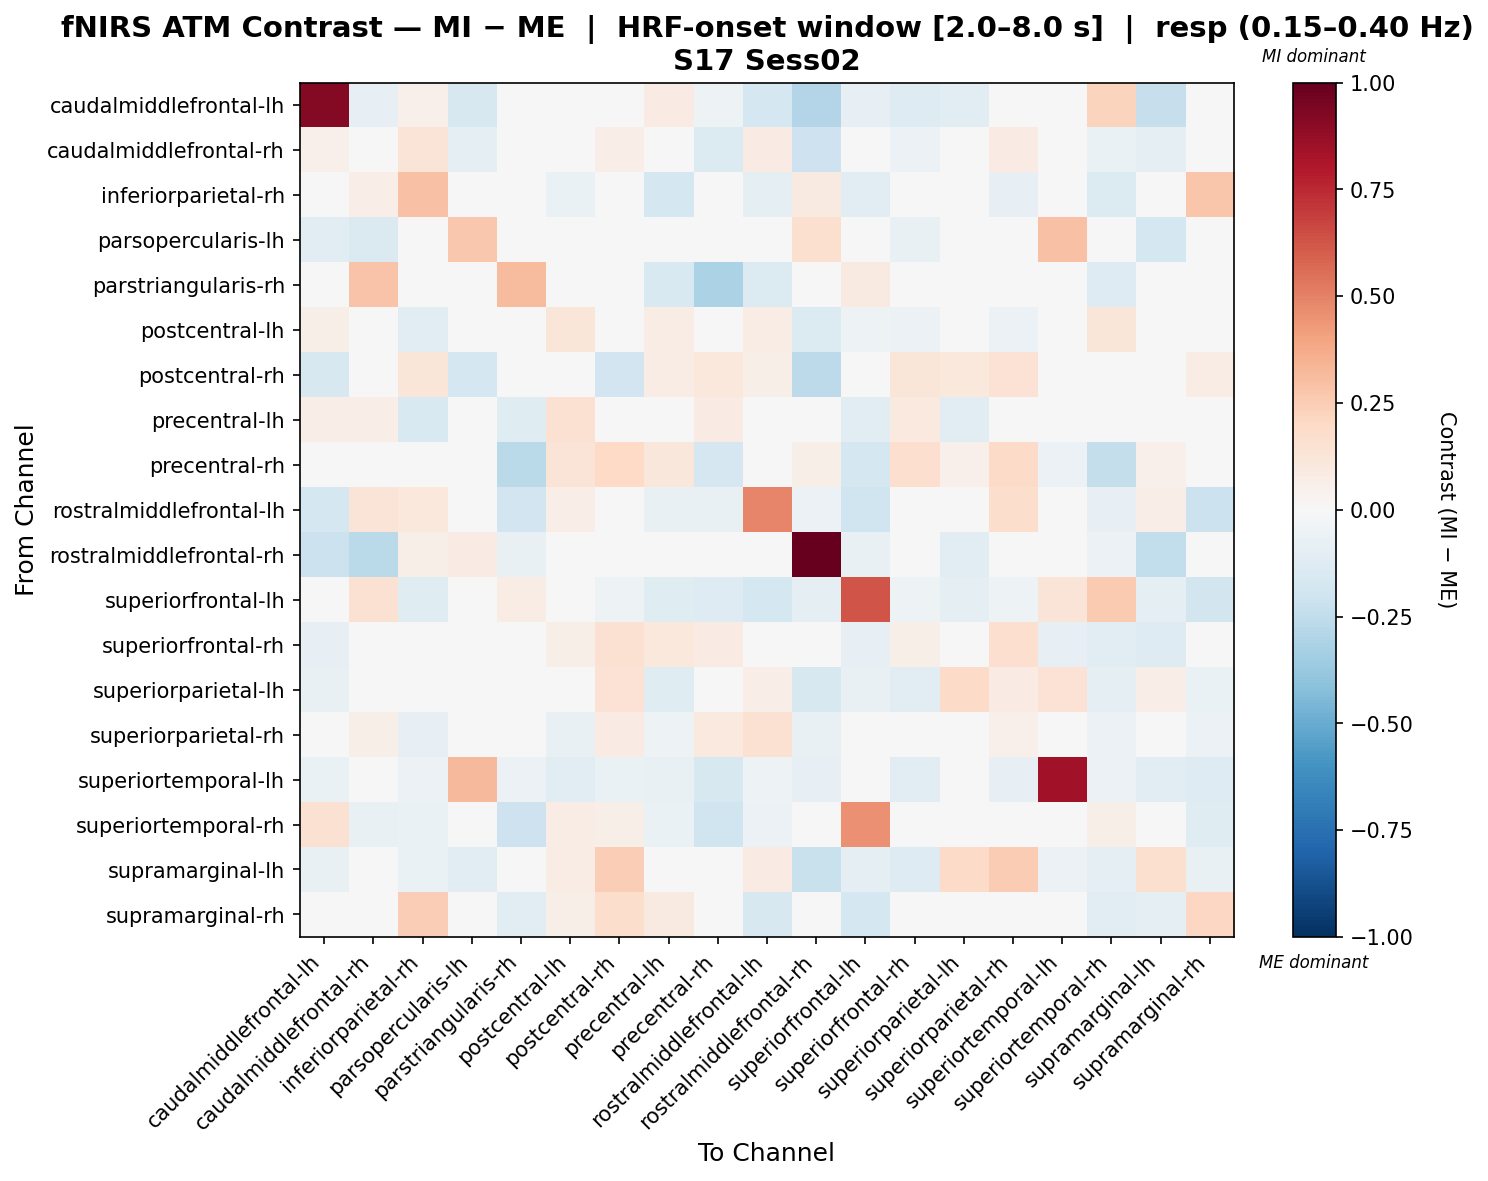

Source data for this figure (header and first rows):
, caudalmiddlefrontal-lh, caudalmiddlefrontal-rh, inferiorparietal-rh, parsopercularis-lh, parstriangularis-rh, postcentral-lh, postcentral-rh, precentral-lh, precentral-rh, rostralmiddlefrontal-lh, rostralmiddlefrontal-rh, superiorfrontal-lh, superiorfrontal-rh, superiorparietal-lh, superiorparietal-rh, superiortemporal-lh, superiortemporal-rh, supramarginal-lh, supramarginal-rh
caudalmiddlefrontal-lh, 0.9144, -0.08064, 0.05437, -0.1622, 0.0, 0.04039, -0.03418, 0.08156, -0.05126, -0.1729, -0.2925, -0.07853, -0.1292, -0.1025, 0.0202, -0.03418, 0.2244, -0.2305, 0.0334
caudalmiddlefrontal-rh, 0.05176, 0.03871, 0.1298, -0.1006, 0.03115, 0.04802, 0.06796, 0.0008893, -0.1384, 0.08156, -0.2063, 0.04561, -0.05608, 0.04802, 0.08397, 0.0, -0.06311, -0.1003, 0.03748
inferiorparietal-rh, 0.02918, 0.06344, 0.2947, 0.0, -0.03945, -0.06721, 0.04961, -0.1762, -0.02849, -0.08933, 0.08606, -0.1044, -0.01243, -0.02726, -0.08232, -0.008028, -0.1329, -0.03211, 0.277
parsopercularis-lh, -0.1167, -0.1459, -0.02918, 0.2659, -0.01459, -0.02918, -0.01459, -0.02918, -0.02918, 0.0, 0.1579, 0.0, -0.07294, 0.0, 0.0, 0.291, -0.04376, -0.1751, -0.01459
parstriangularis-rh, 0.0, 0.2878, 0.04762, 0.0, 0.3163, 0.0, 0.04691, -0.1521, -0.3127, -0.1395, -0.02106, 0.08922, 0.01248, 0.0, 0.0, -0.01097, -0.1322, 0.0, -0.03174
postcentral-lh, 0.06235, 0.01385, -0.1124, 0.0, 0.0, 0.1236, 0.02728, 0.07308, 0.03852, 0.07673, -0.1333, -0.05284, -0.05994, -0.04735, -0.05593, -0.03518, 0.1234, -0.04792, 0.006066
postcentral-rh, -0.162, -0.03294, 0.1199, -0.1794, 0.0, 0.03066, -0.1876, 0.07484, 0.1057, 0.05492, -0.2647, -0.04234, 0.121, 0.1026, 0.1426, -0.03176, 0.03067, 0.04478, 0.07301
precentral-lh, 0.0697, 0.06429, -0.1496, 0.0, -0.1203, 0.156, 0.0002998, 0.04811, 0.0847, -0.04238, 0.04822, -0.1136, 0.09965, -0.1137, -0.009875, -0.02132, 0.00534, -0.02814, 0.02254
precentral-rh, -0.04709, -0.004281, -0.01583, 0.0, -0.2668, 0.1256, 0.1988, 0.1164, -0.1666, 0.02647, 0.05534, -0.1796, 0.1666, 0.05223, 0.1907, -0.05527, -0.2406, 0.05223, -0.008361
rostralmiddlefrontal-lh, -0.1794, 0.1273, 0.1037, 0.0, -0.1882, 0.06937, 0.03777, -0.07451, -0.07494, 0.4887, -0.05788, -0.2, 0.008393, 0.03079, 0.1741, -0.03859, -0.08114, 0.06937, -0.2149
rostralmiddlefrontal-rh, -0.2146, -0.2726, 0.05535, 0.08435, -0.07096, -0.0324, 0.0111, 0.02199, -0.02502, -0.03041, 1.0, -0.07244, -0.0213, -0.1088, 0.03655, -0.03041, -0.05807, -0.2422, -0.0302
superiorfrontal-lh, -0.04819, 0.1495, -0.1208, 0.0, 0.07461, -0.0361, -0.05356, -0.1218, -0.1318, -0.1744, -0.08927, 0.6323, -0.05362, -0.08927, -0.05356, 0.1325, 0.2649, -0.1013, -0.1802
superiorfrontal-rh, -0.07972, 0.001792, -0.02401, -0.03292, -0.03292, 0.06219, 0.1506, 0.1085, 0.0792, 0.03797, -0.002684, -0.08081, 0.05579, -0.04995, 0.1677, -0.07972, -0.113, -0.1274, -0.04066
superiorparietal-lh, -0.07635, 0.02149, -0.0182, 0.0, 0.0, -0.02861, 0.1448, -0.1221, 0.02404, 0.06834, -0.158, -0.07724, -0.1051, 0.1904, 0.08572, 0.1455, -0.08927, 0.06252, -0.06787
superiorparietal-rh, 0.01835, 0.06187, -0.07844, 0.0, 0.0, -0.07214, 0.08553, -0.05049, 0.09527, 0.1507, -0.07578, -0.04303, 0.006712, -0.04037, 0.0505, -0.03442, -0.06187, 0.04569, -0.05808
superiortemporal-lh, -0.06835, 0.0, -0.05981, 0.3248, -0.05981, -0.1025, -0.06835, -0.0769, -0.1623, -0.05126, -0.08544, 0.04338, -0.1025, 0.007887, -0.08544, 0.8372, -0.05981, -0.1025, -0.1282
superiortemporal-rh, 0.1519, -0.07424, -0.06409, -0.006914, -0.2091, 0.07419, 0.05696, -0.06925, -0.1987, -0.05531, -0.02074, 0.4598, 0.03347, 0.01723, 0.01723, -0.006914, 0.05991, -0.04149, -0.1239
supramarginal-lh, -0.07734, -0.03017, -0.06863, -0.1079, -0.009805, 0.07656, 0.2456, -0.03951, 0.006767, 0.0786, -0.2196, -0.09786, -0.1257, 0.1904, 0.251, -0.0559, -0.09805, 0.1584, -0.07688
supramarginal-rh, -0.002694, 0.006581, 0.2493, 0.0, -0.1036, 0.0589, 0.1757, 0.09051, -0.02436, -0.1603, -0.03132, -0.1773, -0.03237, -0.02039, 0.01154, -0.03473, -0.11, -0.09968, 0.2043
